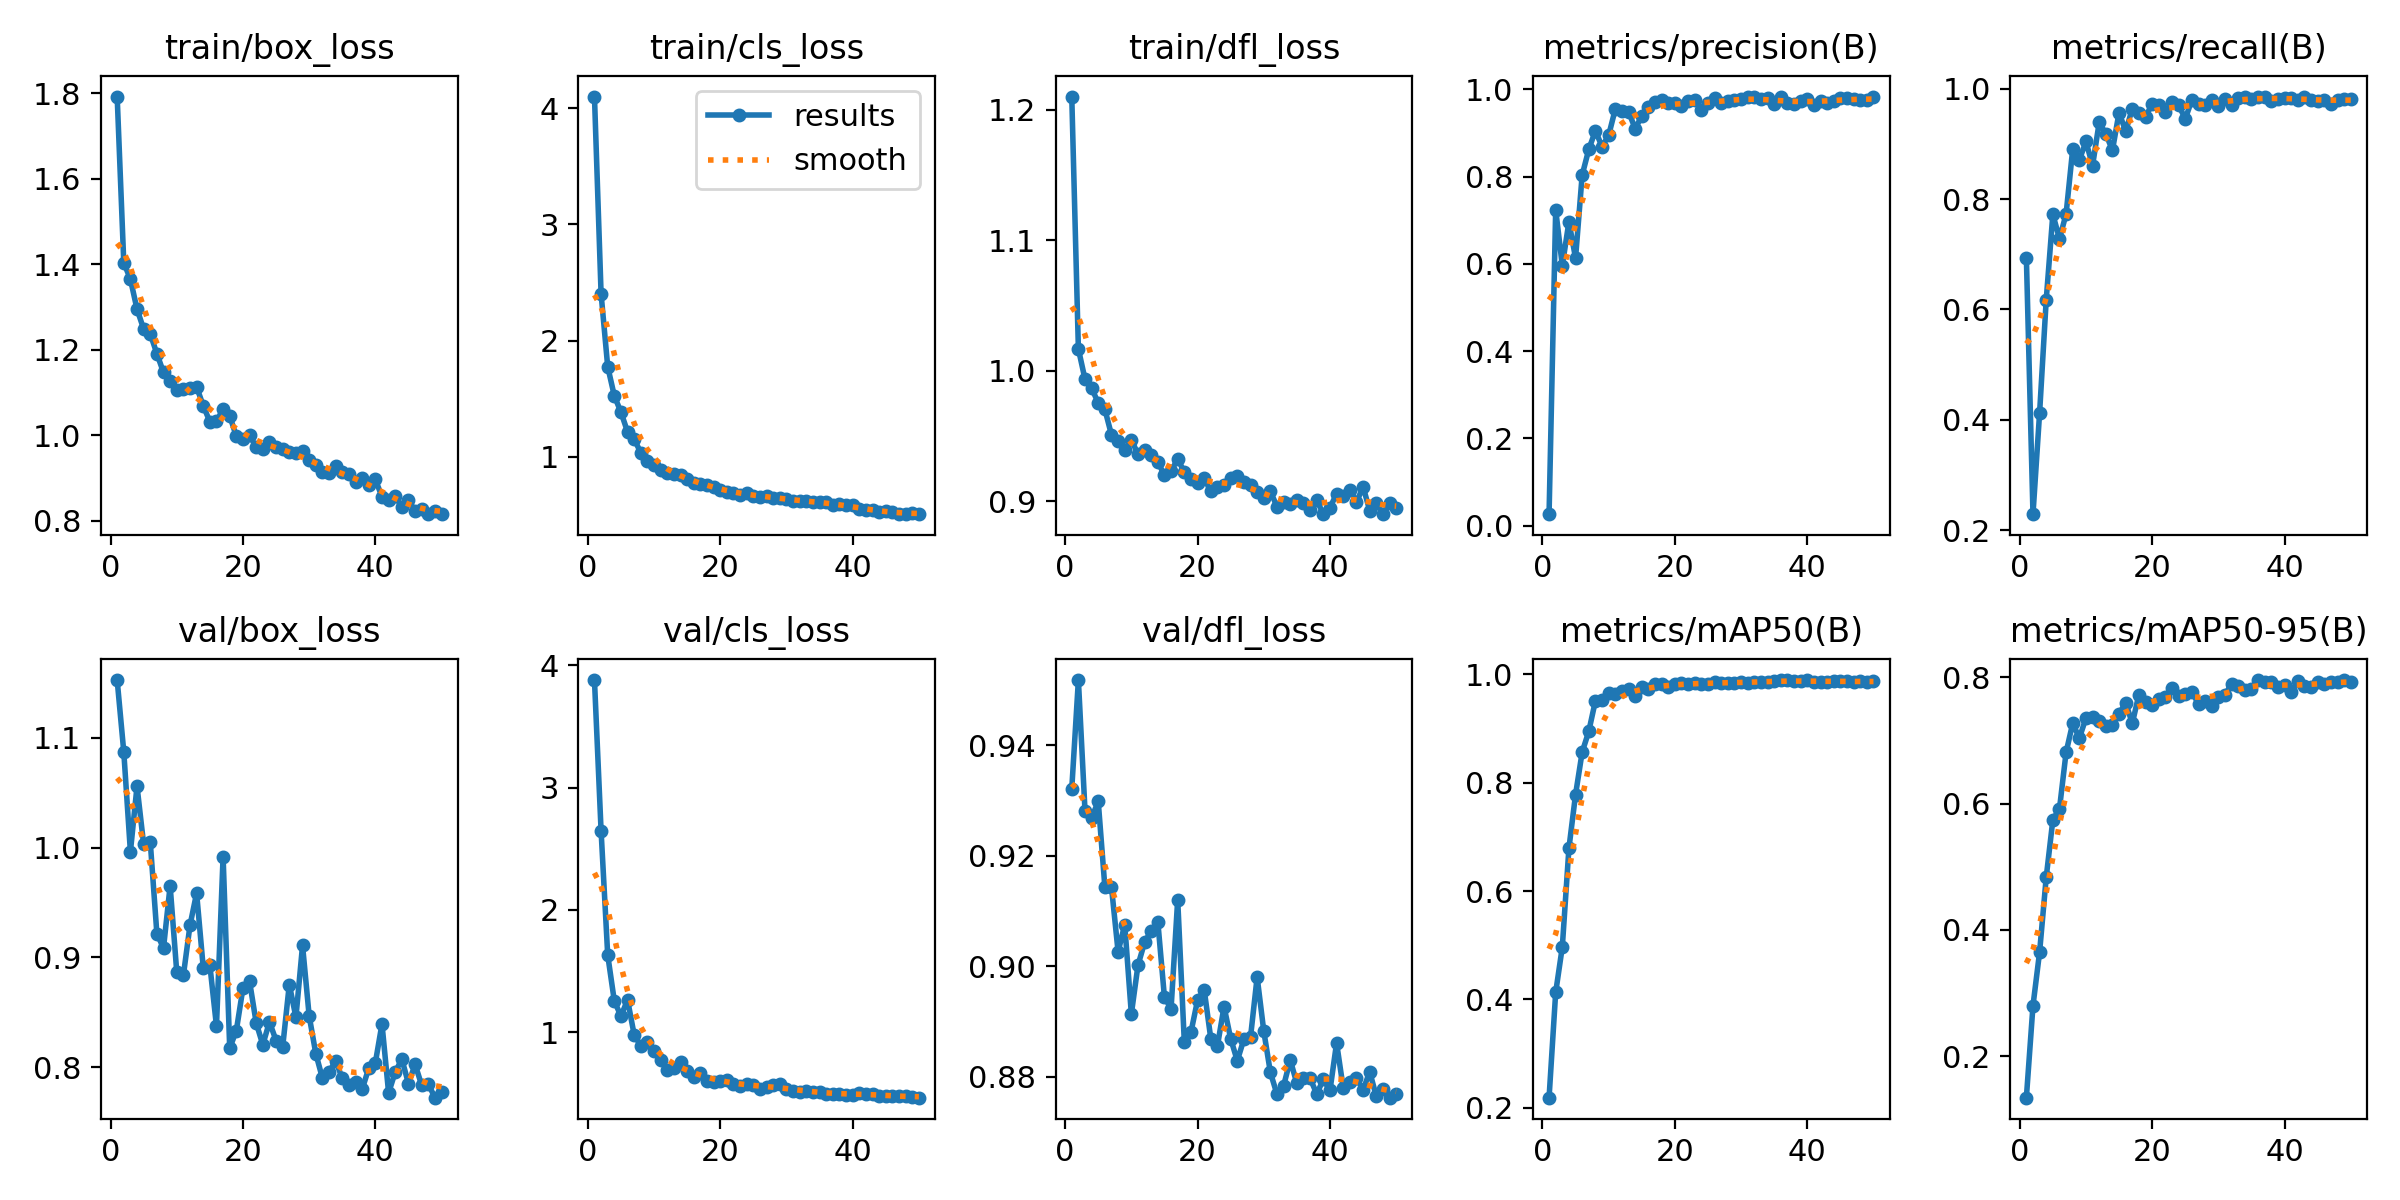

The file beside this chart, header and first rows:
epoch, train/box_loss, train/cls_loss, train/dfl_loss, metrics/precision(B), metrics/recall(B), metrics/mAP50(B), metrics/mAP50-95(B), val/box_loss, val/cls_loss, val/dfl_loss, lr/pg0, lr/pg1, lr/pg2
1, 1.793, 4.102, 1.21, 0.02607, 0.6941, 0.2186, 0.1344, 1.153, 3.879, 0.9321, 0.0001908, 0.0001908, 0.0001908
2, 1.404, 2.402, 1.017, 0.7239, 0.2294, 0.4128, 0.2801, 1.087, 2.647, 0.9518, 0.0003792, 0.0003792, 0.0003792
3, 1.365, 1.775, 0.9934, 0.5959, 0.4129, 0.4968, 0.3651, 0.9964, 1.633, 0.9281, 0.0005598, 0.0005598, 0.0005598
4, 1.295, 1.523, 0.9867, 0.6966, 0.6177, 0.6791, 0.4835, 1.056, 1.256, 0.9269, 0.0005531, 0.0005531, 0.0005531
5, 1.249, 1.383, 0.9752, 0.6131, 0.7723, 0.7781, 0.5744, 1.003, 1.133, 0.9298, 0.0005531, 0.0005531, 0.0005531
6, 1.237, 1.213, 0.9704, 0.8036, 0.7279, 0.8565, 0.5919, 1.005, 1.265, 0.9143, 0.0005414, 0.0005414, 0.0005414
7, 1.191, 1.151, 0.9508, 0.8624, 0.7729, 0.8948, 0.6813, 0.9216, 0.9792, 0.9143, 0.0005298, 0.0005298, 0.0005298
8, 1.147, 1.033, 0.9458, 0.9052, 0.8903, 0.9512, 0.7275, 0.9087, 0.8899, 0.9026, 0.0005181, 0.0005181, 0.0005181
9, 1.127, 0.9652, 0.9391, 0.8688, 0.8706, 0.9534, 0.704, 0.9654, 0.9229, 0.9075, 0.0005065, 0.0005065, 0.0005065
10, 1.107, 0.9255, 0.9472, 0.8946, 0.9042, 0.9652, 0.7355, 0.8868, 0.8457, 0.8914, 0.0004949, 0.0004949, 0.0004949
11, 1.109, 0.8836, 0.9358, 0.9544, 0.8605, 0.9633, 0.7378, 0.8837, 0.7701, 0.9002, 0.0004832, 0.0004832, 0.0004832
12, 1.111, 0.8606, 0.9393, 0.9502, 0.9387, 0.969, 0.7305, 0.9293, 0.6923, 0.9043, 0.0004716, 0.0004716, 0.0004716
13, 1.113, 0.8483, 0.9354, 0.9493, 0.9179, 0.9734, 0.7225, 0.9587, 0.705, 0.9064, 0.0004599, 0.0004599, 0.0004599
14, 1.069, 0.8427, 0.93, 0.9102, 0.8883, 0.9593, 0.7239, 0.8907, 0.7553, 0.9081, 0.0004483, 0.0004483, 0.0004483
15, 1.032, 0.8057, 0.9199, 0.9384, 0.9565, 0.9775, 0.7424, 0.893, 0.6878, 0.8944, 0.0004367, 0.0004367, 0.0004367
16, 1.033, 0.7722, 0.9228, 0.9595, 0.9228, 0.9731, 0.7599, 0.8374, 0.6388, 0.8924, 0.000425, 0.000425, 0.000425
17, 1.061, 0.7661, 0.9325, 0.9715, 0.9633, 0.9822, 0.7272, 0.992, 0.6711, 0.912, 0.0004134, 0.0004134, 0.0004134
18, 1.046, 0.7548, 0.9222, 0.976, 0.9558, 0.9813, 0.7729, 0.8173, 0.5998, 0.8863, 0.0004017, 0.0004017, 0.0004017
19, 0.9974, 0.7354, 0.9167, 0.9678, 0.9491, 0.9765, 0.7617, 0.8334, 0.5934, 0.8881, 0.0003901, 0.0003901, 0.0003901
20, 0.9904, 0.7097, 0.9138, 0.9688, 0.9718, 0.9824, 0.7562, 0.8722, 0.6024, 0.8939, 0.0003784, 0.0003784, 0.0003784
21, 1, 0.6981, 0.9175, 0.9619, 0.9697, 0.9837, 0.7657, 0.8782, 0.6095, 0.8958, 0.0003668, 0.0003668, 0.0003668
22, 0.9721, 0.6869, 0.9075, 0.9723, 0.9576, 0.9815, 0.7685, 0.8404, 0.5781, 0.8869, 0.0003551, 0.0003551, 0.0003551
23, 0.9684, 0.6737, 0.9108, 0.9749, 0.9761, 0.9833, 0.7835, 0.8204, 0.5597, 0.8856, 0.0003435, 0.0003435, 0.0003435
24, 0.9834, 0.6845, 0.9127, 0.9518, 0.9699, 0.9831, 0.7707, 0.8414, 0.5776, 0.8927, 0.0003319, 0.0003319, 0.0003319
25, 0.9737, 0.661, 0.9179, 0.9697, 0.9452, 0.9825, 0.7738, 0.8244, 0.567, 0.8869, 0.0003202, 0.0003202, 0.0003202
26, 0.9669, 0.6528, 0.9194, 0.9812, 0.9794, 0.9859, 0.7772, 0.8186, 0.5387, 0.8829, 0.0003086, 0.0003086, 0.0003086
27, 0.9607, 0.6583, 0.915, 0.9677, 0.9718, 0.9846, 0.758, 0.8754, 0.5506, 0.8868, 0.0002969, 0.0002969, 0.0002969
28, 0.9593, 0.6463, 0.9123, 0.9731, 0.9709, 0.9836, 0.7624, 0.8455, 0.5674, 0.8872, 0.0002853, 0.0002853, 0.0002853
29, 0.9636, 0.6471, 0.9067, 0.9766, 0.9796, 0.9845, 0.754, 0.911, 0.5815, 0.8981, 0.0002737, 0.0002737, 0.0002737
30, 0.9424, 0.6373, 0.9021, 0.9787, 0.969, 0.9862, 0.769, 0.8468, 0.5351, 0.8883, 0.000262, 0.000262, 0.000262
31, 0.9296, 0.6179, 0.9075, 0.9832, 0.9813, 0.9843, 0.7724, 0.8125, 0.523, 0.8808, 0.0002504, 0.0002504, 0.0002504
32, 0.9134, 0.6188, 0.8958, 0.9836, 0.9697, 0.9855, 0.7899, 0.7901, 0.5156, 0.8769, 0.0002387, 0.0002387, 0.0002387
33, 0.9116, 0.616, 0.8991, 0.9774, 0.9826, 0.986, 0.7867, 0.7955, 0.52, 0.8784, 0.0002271, 0.0002271, 0.0002271
34, 0.9278, 0.6114, 0.8977, 0.9808, 0.9853, 0.9858, 0.7794, 0.8059, 0.5156, 0.8831, 0.0002154, 0.0002154, 0.0002154
35, 0.9152, 0.6075, 0.9007, 0.9654, 0.9812, 0.9869, 0.7813, 0.7899, 0.5164, 0.8788, 0.0002038, 0.0002038, 0.0002038
36, 0.9084, 0.61, 0.8983, 0.9815, 0.9843, 0.9895, 0.7958, 0.7837, 0.4971, 0.8798, 0.0001922, 0.0001922, 0.0001922
37, 0.8898, 0.5872, 0.8934, 0.968, 0.9855, 0.9889, 0.7934, 0.7869, 0.4955, 0.8797, 0.0001805, 0.0001805, 0.0001805
38, 0.9001, 0.5905, 0.9009, 0.9659, 0.9777, 0.9871, 0.7931, 0.7797, 0.4934, 0.8769, 0.0001689, 0.0001689, 0.0001689
39, 0.8839, 0.5812, 0.89, 0.9734, 0.9819, 0.988, 0.785, 0.7992, 0.4915, 0.8795, 0.0001572, 0.0001572, 0.0001572
40, 0.8967, 0.584, 0.895, 0.9788, 0.9836, 0.9889, 0.7873, 0.8042, 0.491, 0.8776, 0.0001456, 0.0001456, 0.0001456
41, 0.8561, 0.5502, 0.9056, 0.9632, 0.9827, 0.9868, 0.7771, 0.8394, 0.5074, 0.8861, 0.000134, 0.000134, 0.000134
42, 0.8489, 0.5411, 0.904, 0.9738, 0.9798, 0.9858, 0.7946, 0.7766, 0.4962, 0.878, 0.0001223, 0.0001223, 0.0001223
43, 0.8585, 0.5364, 0.9089, 0.969, 0.9853, 0.9863, 0.7867, 0.7957, 0.4966, 0.879, 0.0001107, 0.0001107, 0.0001107
44, 0.8312, 0.521, 0.8991, 0.9737, 0.9801, 0.9883, 0.7853, 0.8074, 0.4839, 0.8798, 9.9019e-05, 9.9019e-05, 9.9019e-05
45, 0.8476, 0.5296, 0.911, 0.98, 0.9768, 0.9878, 0.7924, 0.785, 0.4828, 0.8777, 8.7377e-05, 8.7377e-05, 8.7377e-05
46, 0.8233, 0.5196, 0.8928, 0.9809, 0.979, 0.9872, 0.7895, 0.8026, 0.4799, 0.8809, 7.5734e-05, 7.5734e-05, 7.5734e-05
47, 0.8264, 0.5101, 0.8983, 0.9774, 0.9721, 0.986, 0.7933, 0.7835, 0.4801, 0.8765, 6.4092e-05, 6.4092e-05, 6.4092e-05
48, 0.8155, 0.5043, 0.8904, 0.9746, 0.9789, 0.9869, 0.7921, 0.7846, 0.4759, 0.8779, 5.245e-05, 5.245e-05, 5.245e-05
49, 0.8223, 0.5113, 0.8982, 0.9752, 0.981, 0.9863, 0.7955, 0.7723, 0.4707, 0.8762, 4.0807e-05, 4.0807e-05, 4.0807e-05
50, 0.8166, 0.5046, 0.8946, 0.9822, 0.9811, 0.987, 0.7926, 0.7774, 0.4662, 0.8769, 2.9165e-05, 2.9165e-05, 2.9165e-05
